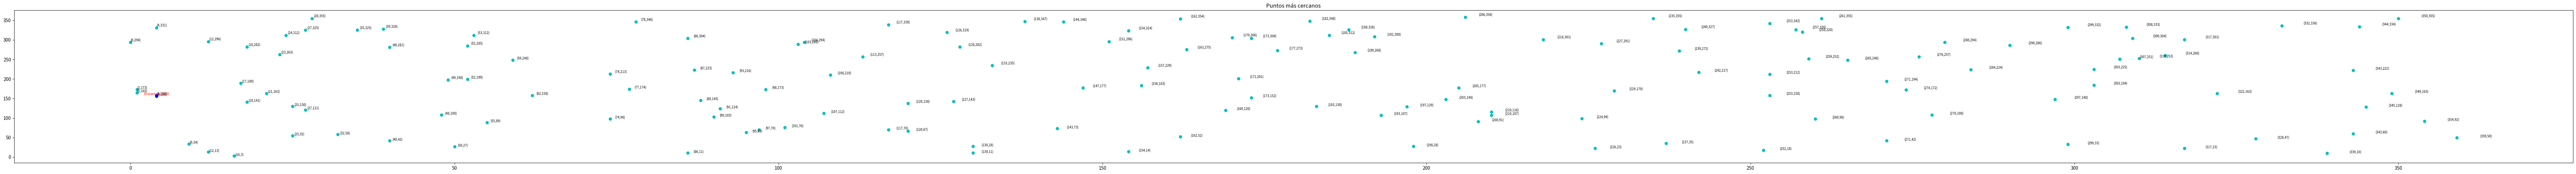

Here is the Python script that generated this plot:
import matplotlib.pyplot as plt
from random import randint
from math import sqrt, pow

points : list[tuple] = []
stripes = []

def generate_points( amount : int ):
    return ([randint(0,360) for _ in range(amount)], [randint(0,360) for _ in range(amount)])


def get_nearest_points(points : list):
    median_index = 0
    points.sort(key=lambda x: x[0])

    n = len(points)

    if n <= 5:
        return brute_force(points)
    
    else:
        median_index = n//2
        #print(n, median_index, points)
        left, right = points[:median_index], points[median_index:]
        d1, p11, p12 = get_nearest_points(left)
        d2, p21, p22 = get_nearest_points(right)
        
        if d1 == min(d1, d2):
            d = d1
            p1, p2 = p11, p12
        else:
            d = d2
            p1, p2 = p21, p22
        d3, p31, p32 = get_nearest_points_in_middle_stripe(median_index,points, d)
        if d3 == min(d, d3):
            d = d3
            p1, p2 = p31, p32
        print(f"d1: {d1}, d2: {d2}, d3: {d3}, d: {d}")
        return d, p1, p2

def get_nearest_points_in_middle_stripe(median_index,points : list, d : int):
    middle = (points[median_index-1][0] + points[median_index][0]) / 2
    stripe = [point for point in points if abs(point[0] - middle) < d]
    return brute_force(stripe) if len(stripe) > 1 else (d+1, 0, 0)

def brute_force( points : list ):
    minn = 99999
    lbl = []
    distance = 0.0
    for idx in range(len(points) - 1):
        for ins in range(len(points)):
            if ins == idx:
                continue

            distance = get_distance(
                points[idx][0],
                points[idx][1],
                points[ins][0],
                points[ins][1]
            )
            if distance <= minn:
               lbl = [idx,ins]
               minn = distance
             
    #print(lbl)
    return minn, points[lbl[0]], points[lbl[1]]

def get_distance( point1_x : int , point1_y : int , point2_x : int , point2_y : int ):
    d = sqrt(pow(point1_x - point2_x, 2) + pow(point1_y - point2_y, 2))
    return d

def display( x_points : list, y_points : list , p1 : tuple, p2 : tuple, distance : float ):
    plt.figure(figsize=(100, 6))
    plt.scatter (
        x= x_points, 
        y= y_points,
        c= "c"
    )
    [plt.text(x[i] * (1 + 0.01), y[i] * (1 + 0.01) , f"({x[i]},{y[i]})", fontsize=7) for i in range(len(x_points))]
    
    plt.title("Puntos más cercanos")
    plt.plot([p1[0],p2[0]], [p1[1],p2[1]], 'bo-')
    plt.text((p1[0] + p2[0]) / 2, (p1[1] + p2[1]) / 2,
             f"Distancia: {distance:.2f}",
             fontsize=8, ha='center', va='bottom', color='red')
    
    plt.show()


if __name__ == "__main__":
    x, y = generate_points(150)
    points = list(zip(x, y))
    dist, p1, p2 = get_nearest_points(points)
    print(f"Distancia: {dist}")
    print(f"Punto 1 -> {p1}")
    print(f"Punto 2 -> {p2}")
    dist1, p11, p21 = brute_force(points)
    print(f"Distancia: {dist1}")
    print(f"Punto 1 -> {p11}")
    print(f"Punto 2 -> {p21}")
    

    display(x,y, p1, p2, dist)